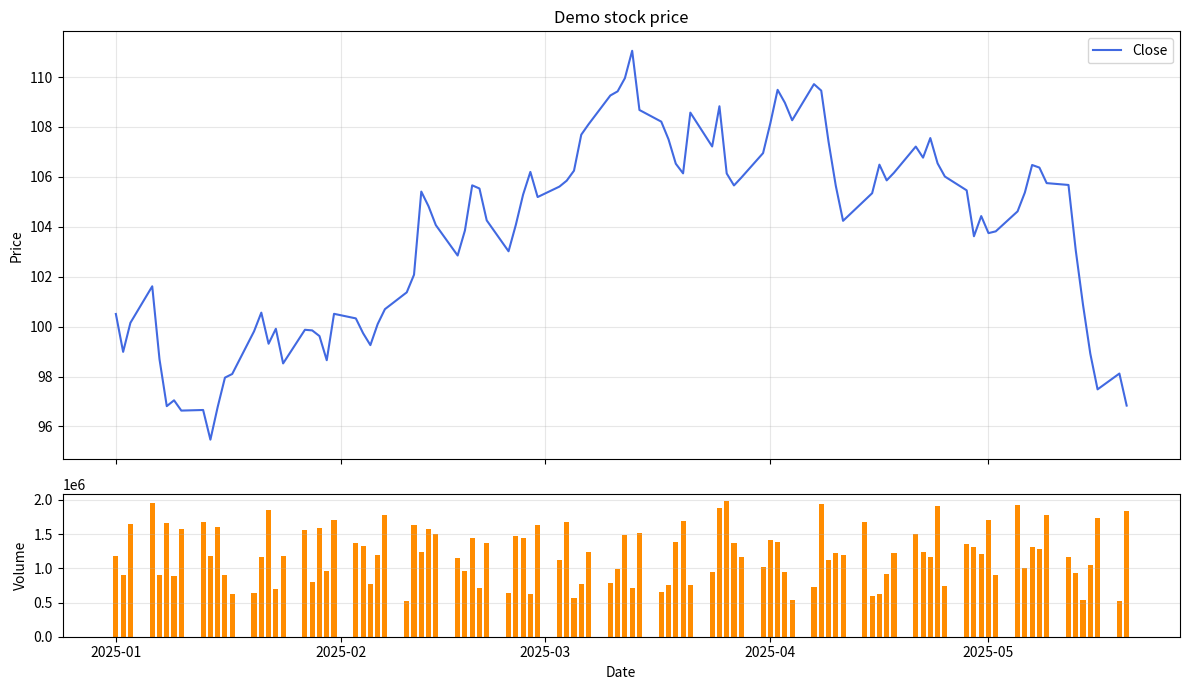

The matplotlib source for this figure:
import matplotlib.pyplot as plt
import numpy as np
import pandas as pd


# Tạo dữ liệu giá mẫu để thử DataFrame và biểu đồ, không cần gọi API.
rng = np.random.default_rng(42)
dates = pd.bdate_range(start="2025-01-01", periods=100)
daily_returns = rng.normal(loc=0.0005, scale=0.015, size=len(dates))
close = 100 * (1 + daily_returns).cumprod()

frame = pd.DataFrame(
    {
        "close": close,
        "volume": rng.integers(500_000, 2_000_000, size=len(dates)),
    },
    index=dates,
)
frame.index.name = "date"
print(frame.head())

fig, (price_ax, volume_ax) = plt.subplots(
    2, 1, figsize=(12, 7), sharex=True, gridspec_kw={"height_ratios": [3, 1]}
)
price_ax.plot(frame.index, frame["close"], color="royalblue", label="Close")
price_ax.set_title("Demo stock price")
price_ax.set_ylabel("Price")
price_ax.legend()
price_ax.grid(alpha=0.3)

volume_ax.bar(frame.index, frame["volume"], color="darkorange", width=0.7)
volume_ax.set_ylabel("Volume")
volume_ax.set_xlabel("Date")
volume_ax.grid(axis="y", alpha=0.3)

fig.tight_layout()
plt.show()
